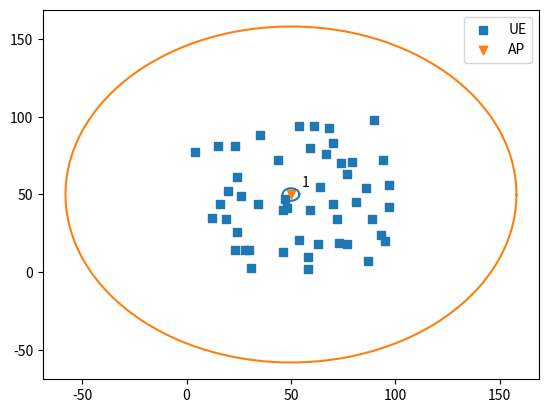
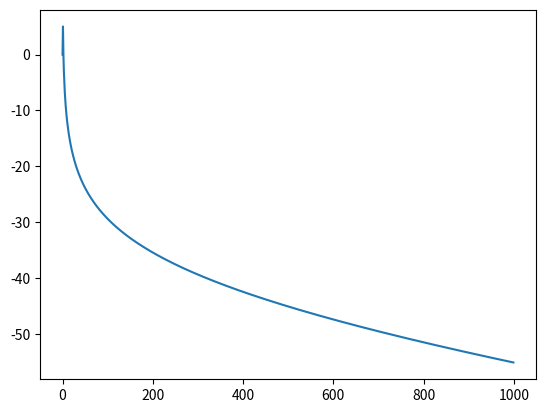

These charts were generated, in order, by the following Python code:
"""
该程序仿真在单层 没有房间穿透 没有楼层穿透影响下
AP 均匀分布的时候 的情况
说明的是 freq = 2  为2.4G  freq = 5 为 5G条件下

"""
import numpy as np
import matplotlib.pyplot as plt


class Scenario:

    def __init__(self, Num_AP, Num_UE, freq, avr_ap):
        self.MAZE_H = 100
        self.MAZE_W = 100
        self.Num_AP = Num_AP
        self.Num_UE = Num_UE
        self.nsf2 = 1.67      # 2.4G 同层的穿透
        self.nsf5 = 1.87       # 5G   同城的穿透
        self.alpha2 = 0.01     # 2.4G 信道衰减指数
        self.alpha5 = 0.4     # 5G   信道衰减指数
        self.FAF2 = 13        # 2.4G 穿透
        self.FAF5 = 24        # 5G   穿透
        self.freq = freq      # 频率选择
        self.normalstd2 = 3   # 2.4G  标准差
        self.normalstd5 = 4   # 5G    标准差
        self.avr_ap = avr_ap

    def Enviroment_AP(self):
        if self.avr_ap == 1:
            APavenum = int(np.sqrt(self.Num_AP))
            avrlengH = self.MAZE_H / (APavenum + 1)
            avrlengW = self.MAZE_W / (APavenum + 1)
            APlocX = np.arange(0, self.MAZE_H, avrlengH)
            APlocY = np.arange(0, self.MAZE_W, avrlengW)
            APX=APlocX[1:]
            APY=APlocY[1:]
            outAPX = np.repeat(APX, APavenum)
            outAPY = np.zeros(self.Num_AP)
            # temp = np.repeat(APY, APavenum)
            # int()
            for loop1 in range(0, APavenum):
                temp = APY[np.arange(0-loop1, APavenum-loop1)]
                part = np.arange(0 + loop1 * APavenum, APavenum * (1 + loop1))
                for loop2 in range(0, APavenum):
                    outAPY[part[loop2]] = temp[loop2]
        else:
            outAPX = np.random.randint(1, self.MAZE_H, self.Num_AP)
            outAPY = np.random.randint(1, self.MAZE_W, self.Num_AP)

        return outAPX, outAPY

    def Enviroment_UE(self):
        UEX = np.random.randint(1, self.MAZE_H, self.Num_UE)
        UEY = np.random.randint(1, self.MAZE_W, self.Num_UE)
        return UEX, UEY

    def loss(self, UEX, UEY, APX, APY):
        distance = np.sqrt(pow(APX-UEX, 2)+pow(APY-UEY, 2))
        if self.freq == 2:
            shadefall = np.random.normal(0, self.normalstd2)
            Loss = 10*self.nsf2*np.log10(distance/2)+self.alpha2*distance+shadefall
        else:
            shadefall = np.random.normal(0, self.normalstd5)
            Loss = 10*self.nsf5*np.log10(distance/2)+self.alpha5*distance+shadefall
        return Loss

    def sendout(self):
        [APX, APY]=self.Enviroment_AP()
        [UEX, UEY]=self.Enviroment_UE()
        Loss = np.zeros([self.Num_UE, self.Num_AP])
        contactloss = np.zeros([self.Num_UE])
        contactAPnum= np.zeros([self.Num_UE])
        for UEloop in range(0, self.Num_UE):
            for APloop in range(0, self.Num_AP):
                Loss[UEloop, APloop] = self.loss(UEX[UEloop], UEY[UEloop], APX[APloop], APY[APloop])
            contactloss[UEloop] = min(Loss[UEloop, :])
            contactAPnum[UEloop] = list(Loss[UEloop, :]).index(contactloss[UEloop])
        contact = np.zeros([2, self.Num_UE]); placeAP = np.zeros([2, self.Num_AP])
        placeUE = np.zeros([2, self.Num_UE])
        contact[0, :] = contactloss
        contact[1, :] = contactAPnum
        placeAP[0, :] = APX
        placeAP[1, :] = APY
        placeUE[0, :] = UEX
        placeUE[1, :] = UEY
        return contact, placeAP, placeUE, Loss

    def connection(self, power, Loss):
        contact = np.zeros(self.Num_UE)
        loss_contact = []
        for UEloop in range(0, self.Num_UE):
            temploss = Loss[UEloop, :]
            tRSSI = power-temploss
            contact[UEloop] = np.argmax(tRSSI)
        return contact, len(loss_contact)
    ########################################################
    #  画图部分
    ########################################################



    def showplot(self, placeAP, placeUE, contact, channel):

        Loss = np.zeros(1000)
        for distance in range(1, 1000):
            shadefall = np.random.normal(0, self.normalstd5)
            Loss[distance] = 10*self.nsf2*np.log10(distance/2)+self.alpha2*distance
        r1 = np.argmin(abs(Loss - 5))
        r2 = np.argmin(abs(Loss - 30))
        plt.figure(1)
        pue = plt.scatter(placeUE[0, :], placeUE[1, :], marker=',')
        pap = plt.scatter(placeAP[0, :], placeAP[1, :], marker='v')
        for loop in range(0, self.Num_AP):
            # plt.text(placeAP[0, loop], placeAP[1, loop], str(loop), color='r')
            plt.text(placeAP[0, loop]+5, placeAP[1, loop]+5, str(channel[loop]), color='k')

            theta = np.arange(0, 2 * np.pi, 0.01)
            x1 = placeAP[0, loop] + r1 * np.cos(theta)
            y1 = placeAP[1, loop] + r1 * np.sin(theta)
            plt.plot(x1, y1)
            theta = np.arange(0, 2 * np.pi, 0.01)
            x2 = placeAP[0, loop] + r2 * np.cos(theta)
            y2 = placeAP[1, loop] + r2 * np.sin(theta)
            plt.plot(x2, y2)

            # plt.Circle(xy=(placeAP[0, loop], placeAP[1, loop]), radius=r1, alpha=0.6)
            # plt.Circle(xy=(placeAP[0, loop], placeAP[1, loop]), radius=r2, alpha=0.7)
            # 黑色为信道 红色为标号
        # color=['r', 'k', 'c', 'm', 'g', 'y', 'b', '#FF99FF', '#9999FF']
        # for UEloop in range(0, self.Num_UE):
        #     plt.plot([placeUE[0, UEloop], placeAP[0, int(contact[UEloop])]],
        #              [placeUE[1, UEloop], placeAP[1, int(contact[UEloop])]]
        #              , color=color[int(contact[UEloop])])
        #     plt.text(placeUE[0, UEloop], placeUE[1, UEloop], str(UEloop), color='k')

        plt.legend([pue, pap], ['UE', 'AP'], loc='upper right')
        plt.show()
        plt.figure(3)
        plt.plot(range(0, 1000), -Loss)
        plt.show()


if __name__ == '__main__':
    Num_AP = 1
    Num_UE = 50
    channel = [1, 2, 1, 2, 2, 3, 2, 1, 1]
    loss_cal = Scenario(Num_AP=Num_AP, Num_UE=Num_UE, freq=2, avr_ap=1)
    contact, placeAP, placeUE, Loss = loss_cal.sendout()
    loss_cal.showplot(placeAP, placeUE, contact[1, :], channel)









